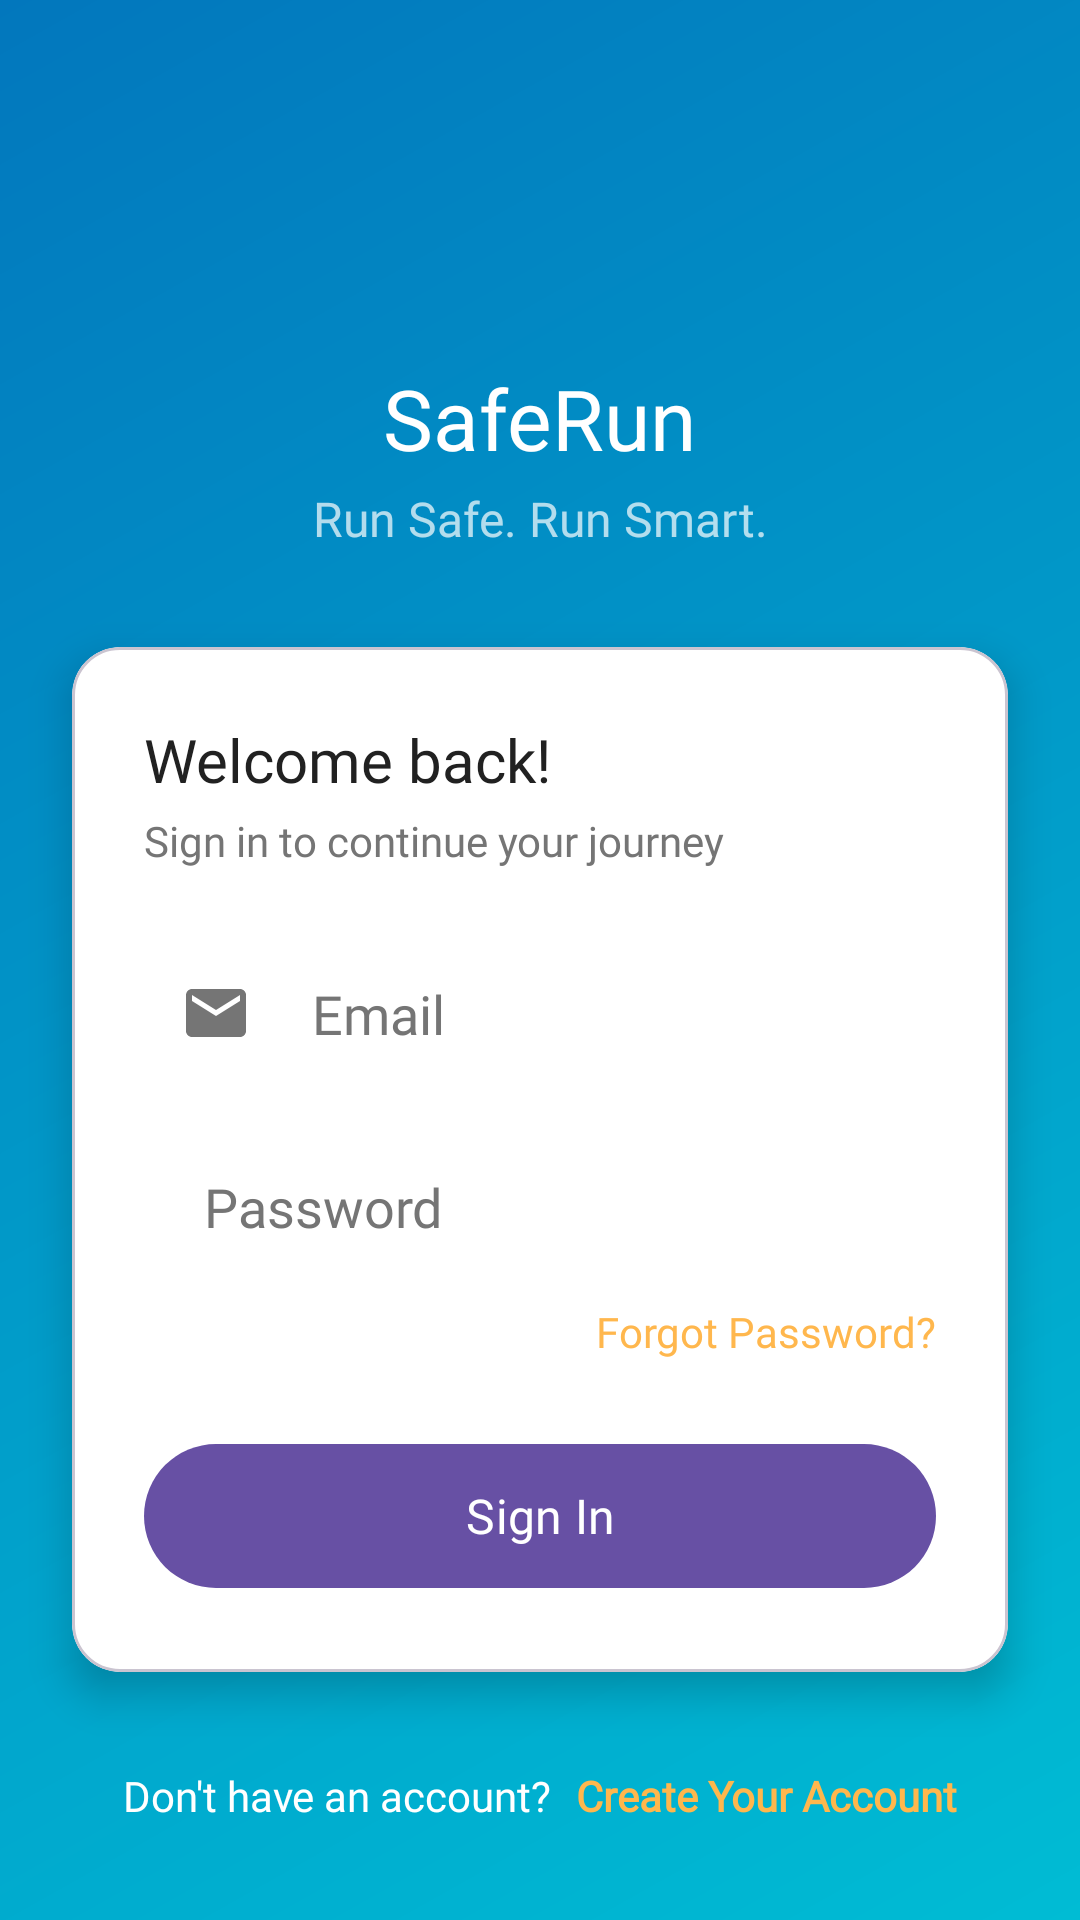

This screen was rendered from an Android layout file. Write that file and the resources it references.
<!-- AndroidManifest.xml: application theme Theme.SafeRun -->
<!-- res/layout/activity_login.xml -->
<?xml version="1.0" encoding="utf-8"?>
<androidx.constraintlayout.widget.ConstraintLayout xmlns:android="http://schemas.android.com/apk/res/android"
    xmlns:app="http://schemas.android.com/apk/res-auto"
    xmlns:tools="http://schemas.android.com/tools"
    android:id="@+id/main"
    android:layout_width="match_parent"
    android:layout_height="match_parent"
    android:background="@drawable/background_gradient"
    tools:context=".ui.auth.LoginActivity">

    <TextView
        android:id="@+id/app_name_text"
        android:layout_width="wrap_content"
        android:layout_height="wrap_content"
        android:fontFamily="@font/montserrat_bold"
        android:text="@string/app_name"
        android:textColor="@color/white"
        android:textSize="28sp"
        app:layout_constraintBottom_toBottomOf="parent"
        app:layout_constraintEnd_toEndOf="parent"
        app:layout_constraintStart_toStartOf="parent"
        app:layout_constraintTop_toTopOf="parent"
        app:layout_constraintVertical_bias="0.2" />

    <TextView
        android:id="@+id/tagline_text"
        android:layout_width="wrap_content"
        android:layout_height="wrap_content"
        android:layout_marginTop="4dp"
        android:fontFamily="@font/montserrat"
        android:text="@string/app_tagline"
        android:textColor="@color/white_70"
        android:textSize="16sp"
        app:layout_constraintEnd_toEndOf="parent"
        app:layout_constraintStart_toStartOf="parent"
        app:layout_constraintTop_toBottomOf="@+id/app_name_text" />

    <com.google.android.material.card.MaterialCardView
        android:id="@+id/login_card"
        android:layout_width="0dp"
        android:layout_height="wrap_content"
        android:layout_marginStart="24dp"
        android:layout_marginTop="32dp"
        android:layout_marginEnd="24dp"
        app:cardBackgroundColor="@color/white"
        app:cardCornerRadius="16dp"
        app:cardElevation="8dp"
        app:layout_constraintEnd_toEndOf="parent"
        app:layout_constraintStart_toStartOf="parent"
        app:layout_constraintTop_toBottomOf="@+id/tagline_text">

        <LinearLayout
            android:layout_width="match_parent"
            android:layout_height="wrap_content"
            android:orientation="vertical"
            android:padding="24dp">

            <TextView
                android:layout_width="match_parent"
                android:layout_height="wrap_content"
                android:fontFamily="@font/montserrat_bold"
                android:text="@string/welcome_back"
                android:textColor="@color/text_primary"
                android:textSize="20sp" />

            <TextView
                android:layout_width="match_parent"
                android:layout_height="wrap_content"
                android:layout_marginTop="4dp"
                android:fontFamily="@font/montserrat"
                android:text="@string/login_to_continue"
                android:textColor="@color/text_secondary"
                android:textSize="14sp" />

            
            <LinearLayout
                android:layout_width="match_parent"
                android:layout_height="wrap_content"
                android:layout_marginTop="24dp"
                android:gravity="center_vertical"
                android:orientation="horizontal"
                android:background="@drawable/edit_text_outline_background">

                <ImageView
                    android:layout_width="24dp"
                    android:layout_height="24dp"
                    android:layout_marginStart="12dp"
                    android:contentDescription="@string/email"
                    android:src="@drawable/ic_email" />

                <EditText
                    android:id="@+id/email_edit_text"
                    android:layout_width="match_parent"
                    android:layout_height="wrap_content"
                    android:layout_marginStart="8dp"
                    android:background="@null"
                    android:fontFamily="@font/montserrat"
                    android:hint="@string/email"
                    android:inputType="textEmailAddress"
                    android:padding="12dp"
                    android:textColor="@color/text_primary"
                    android:textColorHint="@color/text_secondary" />
            </LinearLayout>

            
            <LinearLayout
                android:layout_width="match_parent"
                android:layout_height="wrap_content"
                android:layout_marginTop="16dp"
                android:gravity="center_vertical"
                android:orientation="horizontal"
                android:background="@drawable/edit_text_outline_background">

                <EditText
                    android:id="@+id/password_edit_text"
                    android:layout_width="match_parent"
                    android:layout_height="wrap_content"
                    android:layout_marginStart="8dp"
                    android:background="@null"
                    android:fontFamily="@font/montserrat"
                    android:hint="@string/password"
                    android:inputType="textPassword"
                    android:padding="12dp"
                    android:textColor="@color/text_primary"
                    android:textColorHint="@color/text_secondary" />
            </LinearLayout>

            <TextView
                android:id="@+id/forgot_password_text_view"
                android:layout_width="wrap_content"
                android:layout_height="wrap_content"
                android:layout_gravity="end"
                android:layout_marginTop="8dp"
                android:fontFamily="@font/montserrat_medium"
                android:text="@string/forgot_password"
                android:textColor="@color/accent_color" />

            <com.google.android.material.button.MaterialButton
                android:id="@+id/login_button"
                android:layout_width="match_parent"
                android:layout_height="56dp"
                android:layout_marginTop="24dp"
                android:fontFamily="@font/montserrat_bold"
                android:text="@string/sign_in"
                android:textAllCaps="false"
                android:textSize="16sp"
                app:cornerRadius="28dp" />

        </LinearLayout>
    </com.google.android.material.card.MaterialCardView>

    <LinearLayout
        android:layout_width="wrap_content"
        android:layout_height="wrap_content"
        android:layout_marginBottom="32dp"
        android:gravity="center"
        android:orientation="horizontal"
        app:layout_constraintBottom_toBottomOf="parent"
        app:layout_constraintEnd_toEndOf="parent"
        app:layout_constraintStart_toStartOf="parent">

        <TextView
            android:layout_width="wrap_content"
            android:layout_height="wrap_content"
            android:fontFamily="@font/montserrat"
            android:text="@string/no_account"
            android:textColor="@color/white" />

        <TextView
            android:id="@+id/register_link_text_view"
            android:layout_width="wrap_content"
            android:layout_height="wrap_content"
            android:layout_marginStart="8dp"
            android:fontFamily="@font/montserrat_bold"
            android:text="@string/create_account"
            android:textColor="@color/accent_light"
            android:textStyle="bold" />
    </LinearLayout>

    <ProgressBar
        android:id="@+id/progress_bar"
        style="?android:attr/progressBarStyle"
        android:layout_width="wrap_content"
        android:layout_height="wrap_content"
        android:layout_gravity="center"
        android:visibility="gone"
        app:layout_constraintBottom_toBottomOf="parent"
        app:layout_constraintEnd_toEndOf="parent"
        app:layout_constraintStart_toStartOf="parent"
        app:layout_constraintTop_toTopOf="parent" />

</androidx.constraintlayout.widget.ConstraintLayout>
<!-- resources referenced by this layout -->
<resources>
  <color name="accent_color">#FFB74D</color>
  <color name="accent_light">#FFB74D</color>
  <color name="text_primary">#212121</color>
  <color name="text_secondary">#757575</color>
  <color name="white">#FFFFFFFF</color>
  <color name="white_70">#B3FFFFFF</color>
  <!-- drawable background_gradient (drawable) -->
  <?xml version="1.0" encoding="utf-8"?>
  <shape xmlns:android="http://schemas.android.com/apk/res/android"
      android:shape="rectangle">
      <gradient
          android:angle="135"
          android:endColor="#0277BD"
      android:startColor="#00BCD4"
      android:type="linear" />
  </shape>
  <!-- drawable ic_email (drawable) -->
  <?xml version="1.0" encoding="utf-8"?>
  <vector xmlns:android="http://schemas.android.com/apk/res/android"
      android:width="24dp"
      android:height="24dp"
      android:viewportWidth="24"
      android:viewportHeight="24">
  
      <path
          android:fillColor="#757575"
          android:pathData="M20,4L4,4c-1.1,0 -1.99,0.9 -1.99,2L2,18c0,1.1 0.9,2 2,2h16c1.1,0 2,-0.9 2,-2L22,6c0,-1.1 -0.9,-2 -2,-2zM20,8l-8,5 -8,-5L4,6l8,5 8,-5v2z"/>
  </vector>
  <string name="app_name">SafeRun</string>
  <string name="app_tagline">Run Safe. Run Smart.</string>
  <string name="create_account">Create Your Account</string>
  <string name="email">Email</string>
  <string name="forgot_password">Forgot Password?</string>
  <string name="login_to_continue">Sign in to continue your journey</string>
  <string name="no_account">Don\'t have an account?</string>
  <string name="password">Password</string>
  <string name="sign_in">Sign In</string>
  <string name="welcome_back">Welcome back!</string>
  <style name="Theme.SafeRun" parent="Theme.MaterialComponents.DayNight.DarkActionBar">
          
          <item name="colorPrimary">@color/purple_500</item>
          <item name="colorPrimaryVariant">@color/purple_700</item>
          <item name="colorOnPrimary">@color/white</item>
          
          <item name="colorSecondary">@color/teal_200</item>
          <item name="colorSecondaryVariant">@color/teal_700</item>
          <item name="colorOnSecondary">@color/black</item>
          
          <item name="android:statusBarColor">?attr/colorPrimaryVariant</item>
          
      </style>
  <color name="purple_500">#FF5722</color>
  <color name="purple_700">#E64A19</color>
  <color name="teal_200">#03A9F4</color>
  <color name="teal_700">#0288D1</color>
  <color name="black">#FF000000</color>
</resources>
